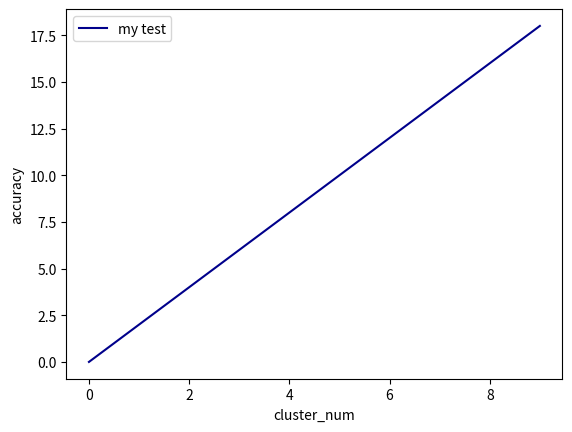

This figure's Python source:
import numpy as np
import matplotlib.colors as colors
import matplotlib.pyplot as plt

c = colors.cnames.keys()
c_dark = list(filter(lambda x: x.startswith('dark'), c))
print(c_dark)

x = np.asarray([i for i in range(10)])
# x = np.linspace(-1,1,50)
print(type(x))
y = 2 * x

plt.plot(x, y, color=c_dark[0], label='my test')
plt.legend(loc='upper left')
plt.xlabel('cluster_num')
plt.ylabel('accuracy')
plt.show()
